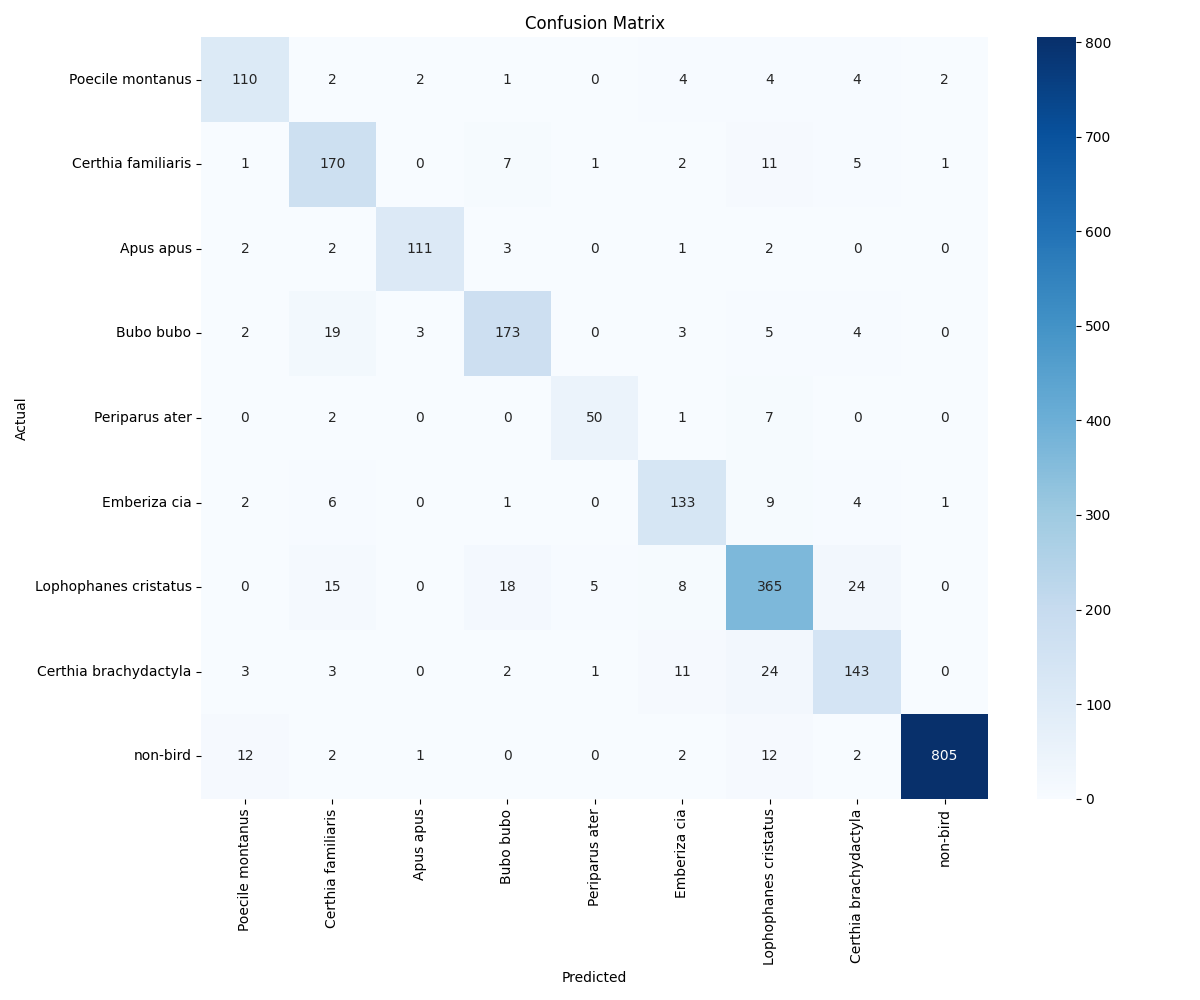

The file beside this chart, header and first rows:
, Poecile montanus, Certhia familiaris, Apus apus, Bubo bubo, Periparus ater, Emberiza cia, Lophophanes cristatus, Certhia brachydactyla, non-bird
Poecile montanus, 110, 2, 2, 1, 0, 4, 4, 4, 2
Certhia familiaris, 1, 170, 0, 7, 1, 2, 11, 5, 1
Apus apus, 2, 2, 111, 3, 0, 1, 2, 0, 0
Bubo bubo, 2, 19, 3, 173, 0, 3, 5, 4, 0
Periparus ater, 0, 2, 0, 0, 50, 1, 7, 0, 0
Emberiza cia, 2, 6, 0, 1, 0, 133, 9, 4, 1
Lophophanes cristatus, 0, 15, 0, 18, 5, 8, 365, 24, 0
Certhia brachydactyla, 3, 3, 0, 2, 1, 11, 24, 143, 0
non-bird, 12, 2, 1, 0, 0, 2, 12, 2, 805
